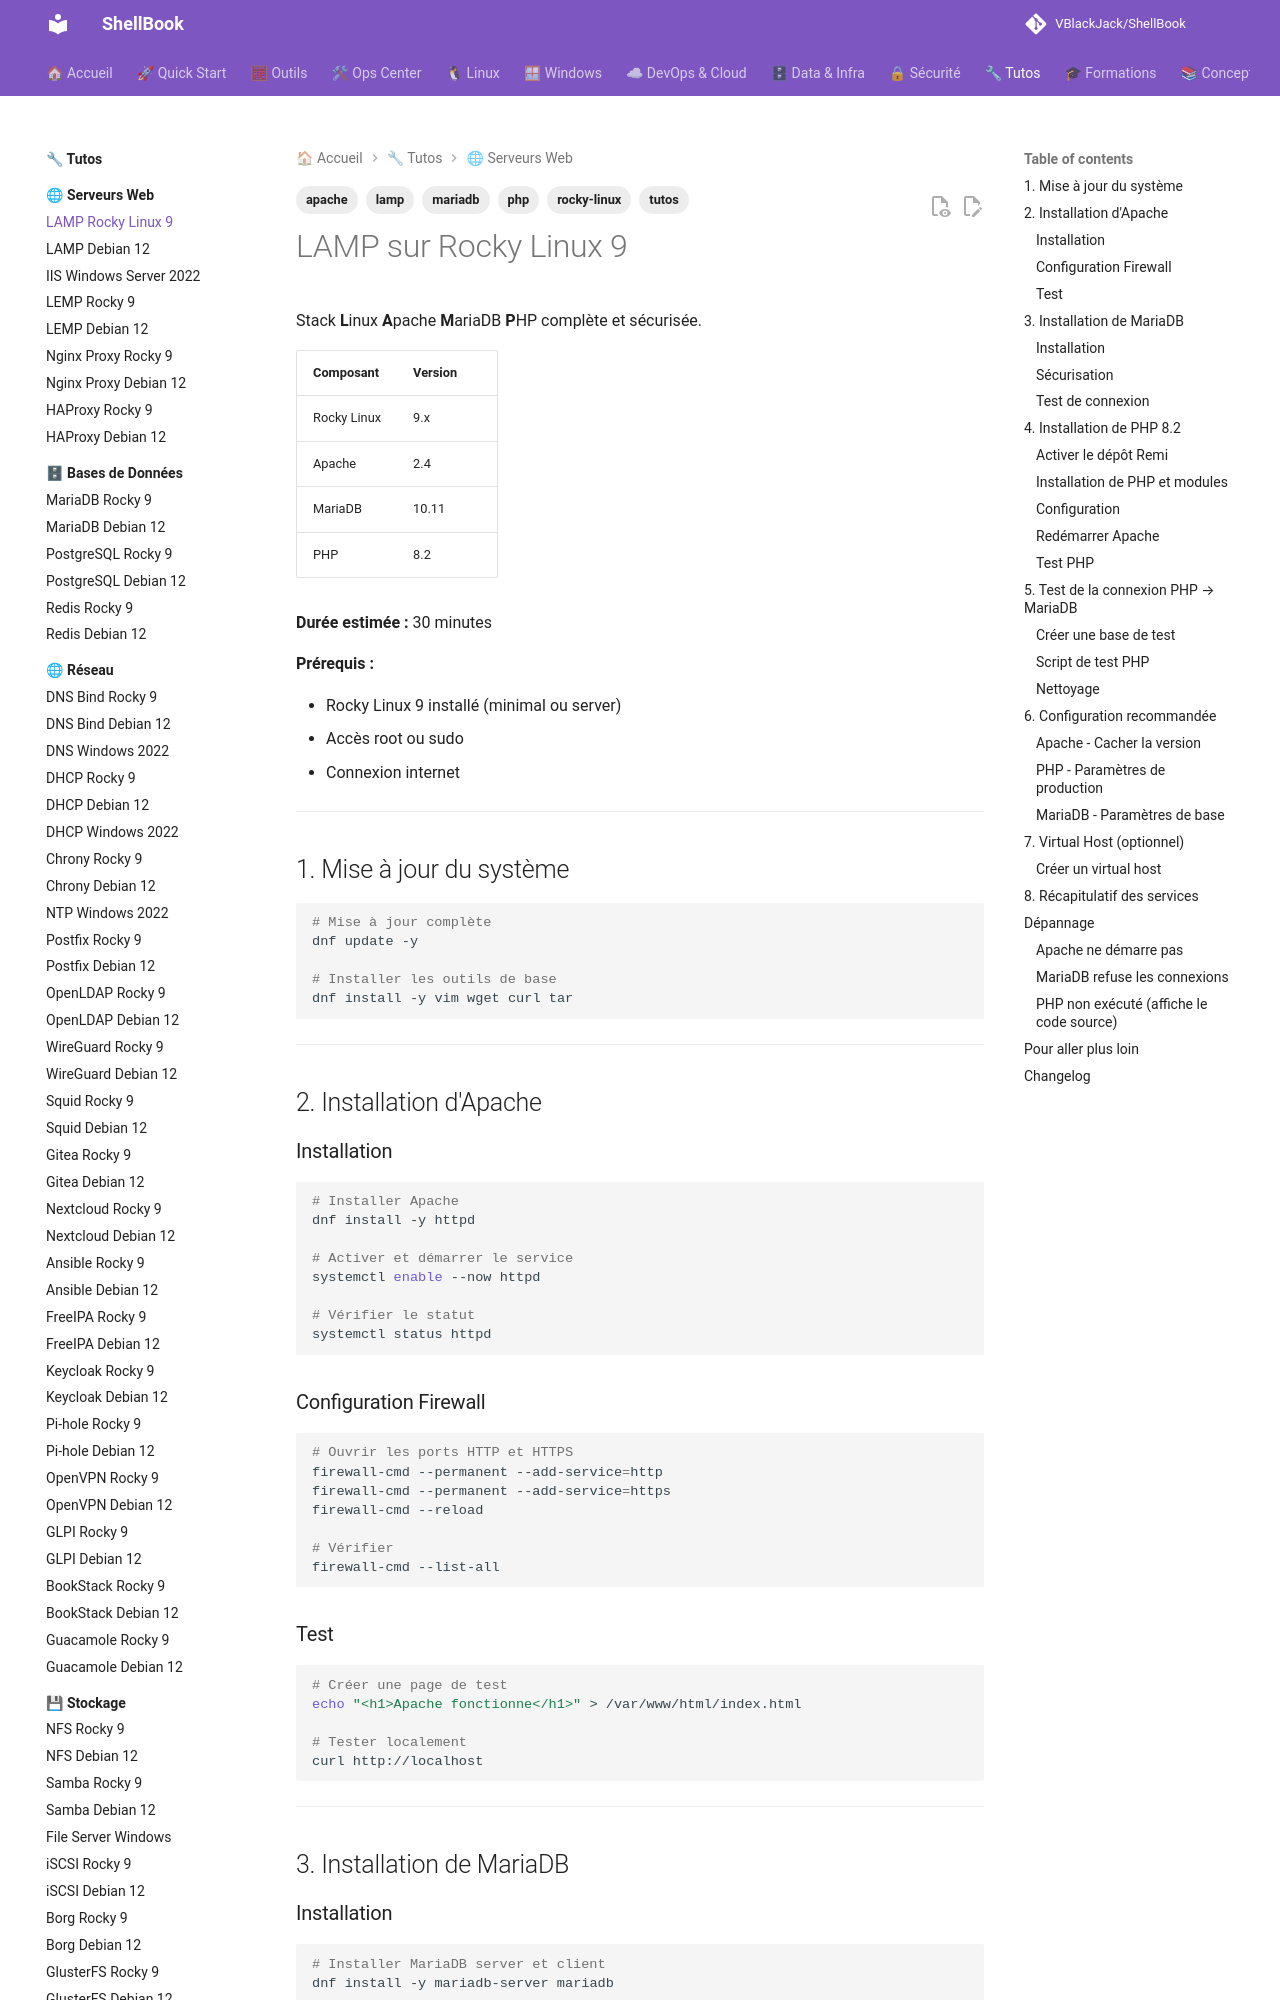

repository: VBlackJack/ShellBook · page: tutos/web-servers/lamp-rocky9/index.html · generator: mkdocs

---
tags:
  - tutos
  - lamp
  - apache
  - php
  - mariadb
  - rocky-linux
---

# LAMP sur Rocky Linux 9

Stack **L**inux **A**pache **M**ariaDB **P**HP complète et sécurisée.

| Composant | Version |
|-----------|---------|
| Rocky Linux | 9.x |
| Apache | 2.4 |
| MariaDB | 10.11 |
| PHP | 8.2 |

**Durée estimée :** 30 minutes

**Prérequis :**

- Rocky Linux 9 installé (minimal ou server)
- Accès root ou sudo
- Connexion internet

---

## 1. Mise à jour du système

```bash
# Mise à jour complète
dnf update -y

# Installer les outils de base
dnf install -y vim wget curl tar
```

---

## 2. Installation d'Apache

### Installation

```bash
# Installer Apache
dnf install -y httpd

# Activer et démarrer le service
systemctl enable --now httpd

# Vérifier le statut
systemctl status httpd
```

### Configuration Firewall

```bash
# Ouvrir les ports HTTP et HTTPS
firewall-cmd --permanent --add-service=http
firewall-cmd --permanent --add-service=https
firewall-cmd --reload

# Vérifier
firewall-cmd --list-all
```

### Test

```bash
# Créer une page de test
echo "<h1>Apache fonctionne</h1>" > /var/www/html/index.html

# Tester localement
curl http://localhost
```

---

## 3. Installation de MariaDB

### Installation

```bash
# Installer MariaDB server et client
dnf install -y mariadb-server mariadb

# Activer et démarrer le service
systemctl enable --now mariadb

# Vérifier le statut
systemctl status mariadb
```
